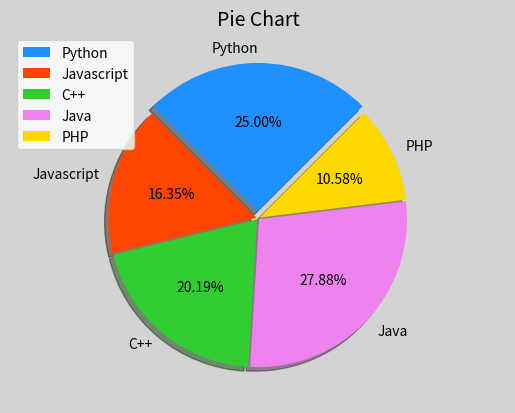

This figure's Python source:
"""
demo03_pie.py  饼状图
"""
import matplotlib.pyplot as mp

labels=['Python', 'Javascript', 
		'C++', 'Java', 'PHP']
values=[26, 17, 21, 29, 11]
spaces=[0.05, 0.01, 0.01, 0.01, 0.01]
colors=['dodgerblue', 'orangered', 
	'limegreen', 'violet', 'gold']

mp.figure('Pie Chart', facecolor='lightgray')
mp.title('Pie Chart', fontsize=14)
# 设置等轴比例显示饼状图
mp.axis('equal')
mp.pie(values, spaces, labels, colors,
	'%.2f%%', shadow=True, startangle=45)
mp.legend()
mp.show()



